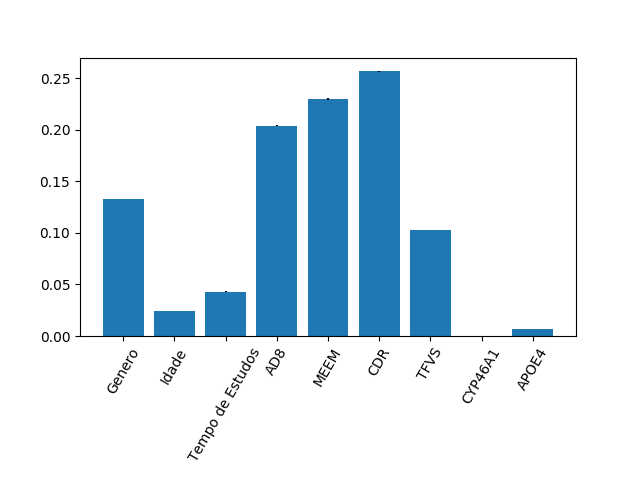

Values plotted in this chart, from the file beside it:
0.13283319543730776, 0.02410729506895327, 0.042925185962438564, 0.204183467415554, 0.2297222344797921, 0.25677899396891724, 0.10262208270983161, 0.0003698120325538893, 0.006457732924651704
0.0003539, 6.209347714610032e-06, 0.0006467, 0.0001333, 0.000726, 0.0004906, 8.901370103365139e-05, 1.7606434720345536e-08, 1.925710808283597e-05
